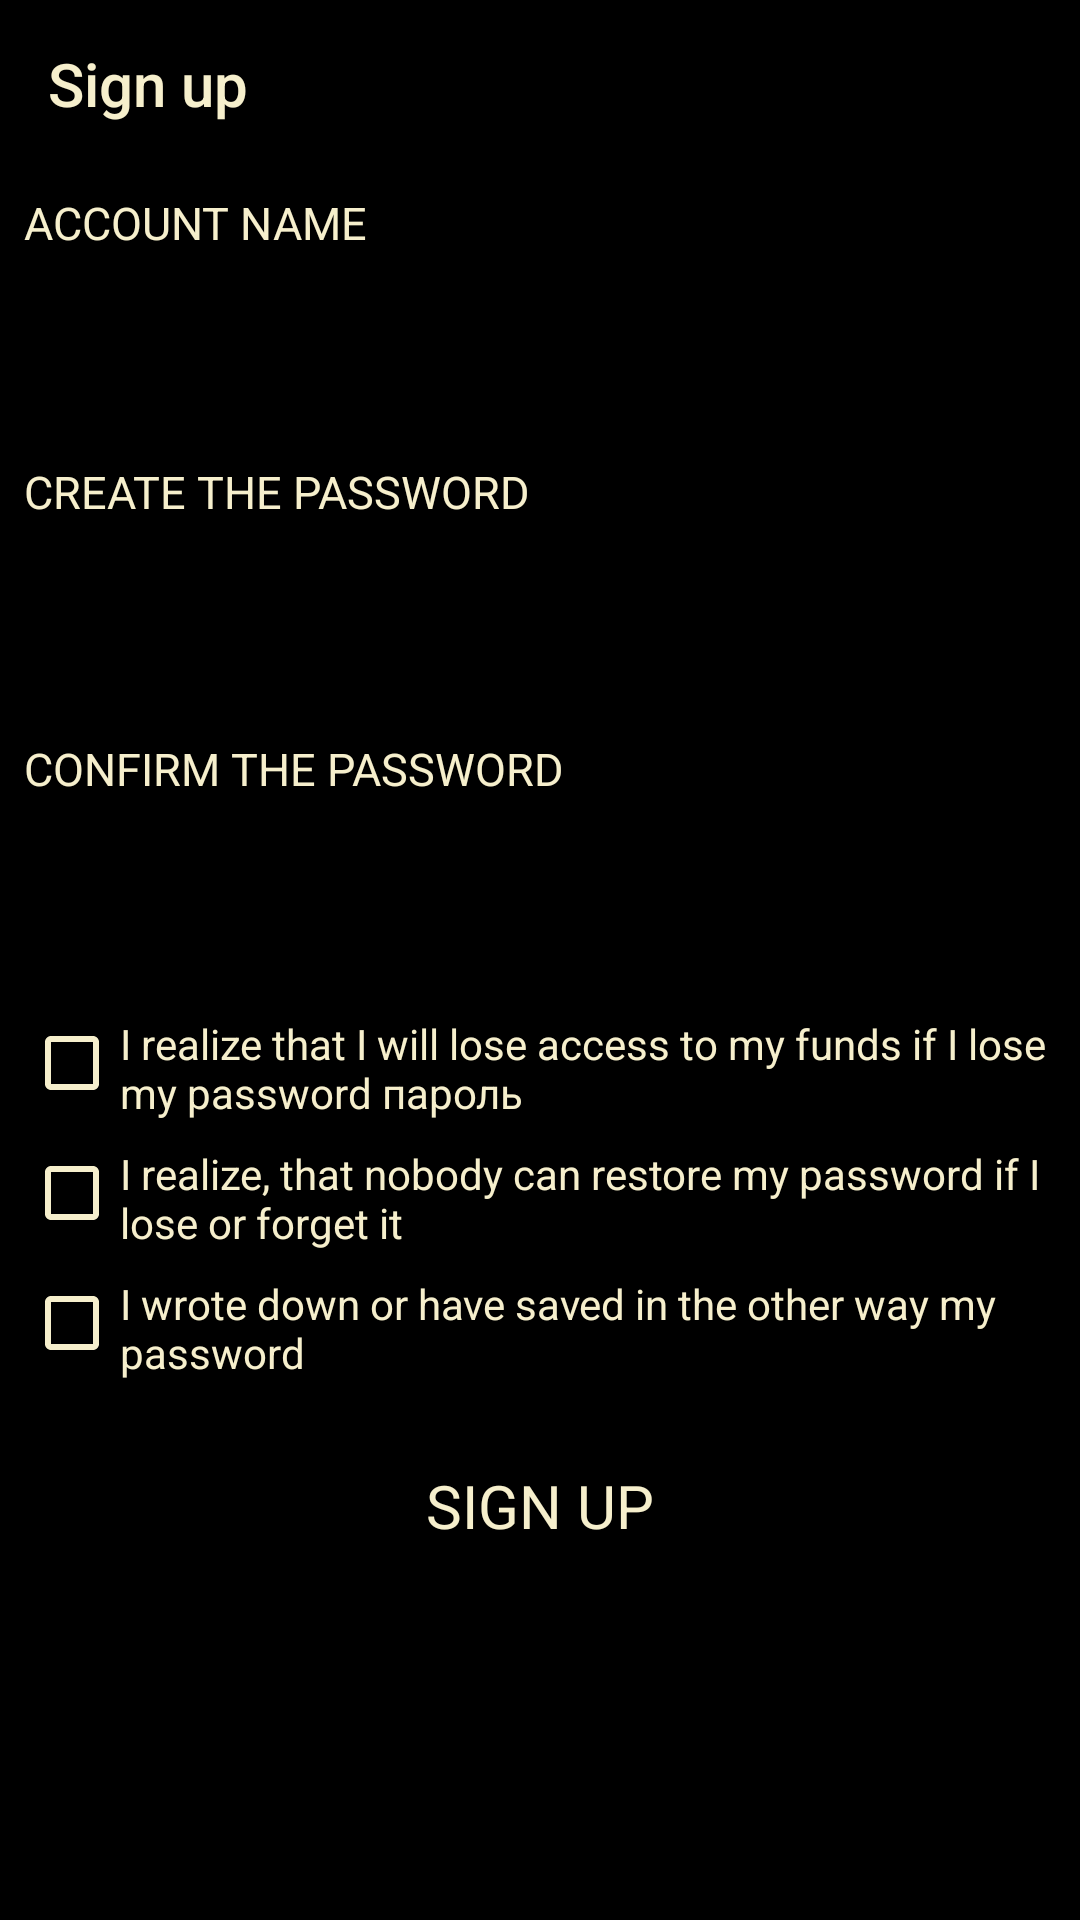

Android layout source for this screen:
<!-- AndroidManifest.xml: application theme AppTheme -->
<!-- res/layout/new_activity_create_account.xml -->
<?xml version="1.0" encoding="utf-8"?>
<androidx.coordinatorlayout.widget.CoordinatorLayout xmlns:android="http://schemas.android.com/apk/res/android"
    xmlns:app="http://schemas.android.com/apk/res-auto"
    xmlns:tools="http://schemas.android.com/tools"
    android:layout_width="match_parent"
    android:layout_height="match_parent"
    android:background="@android:color/black"
    tools:context="com.bitshares.bitshareswallet.ImportActivty">

    <com.google.android.material.appbar.AppBarLayout
        android:layout_width="match_parent"
        android:layout_height="wrap_content"
        android:background="@android:color/transparent"
        android:elevation="0dp"
        android:theme="@style/AppTheme.AppBarOverlay">

        <androidx.appcompat.widget.Toolbar
            android:id="@+id/toolbar"
            android:layout_width="match_parent"
            android:layout_height="?attr/actionBarSize"
            android:elevation="0dp"
            app:layout_collapseMode="pin"
            app:popupTheme="@style/AppTheme.PopupOverlay"
            app:title="@string/registration"
            app:titleTextColor="@color/beige_color" />

    </com.google.android.material.appbar.AppBarLayout>

    <FrameLayout
        android:id="@+id/fragment_container"
        android:layout_width="match_parent"
        android:layout_height="match_parent"
        android:padding="8dp"
        app:layout_behavior="@string/appbar_scrolling_view_behavior">

        <ScrollView
            android:layout_width="match_parent"
            android:layout_height="match_parent">

            <LinearLayout
                android:layout_width="match_parent"
                android:layout_height="match_parent"
                android:orientation="vertical">

                <LinearLayout
                    android:id="@+id/layoutAccountName"
                    android:layout_width="match_parent"
                    android:layout_height="wrap_content"
                    android:orientation="vertical">

                    <TextView
                        style="@style/EvrazTextHeaderViewStyle"
                        android:text="@string/account_name" />

                    <RelativeLayout
                        android:layout_width="match_parent"
                        android:layout_height="match_parent">

                        <EditText
                            android:id="@+id/editTextAccountName"
                            style="@style/EvrazEditTextStyle"
                            android:digits="0123456789abcdefghijklmnopqrstuvwxyz-"
                            android:gravity="center_vertical"
                            android:inputType="textNoSuggestions" />

                        <ImageView
                            android:id="@+id/imageViewAccountCheck"
                            android:layout_width="wrap_content"
                            android:layout_height="wrap_content"
                            android:layout_alignBottom="@+id/editTextAccountName"
                            android:layout_alignParentRight="true"
                            android:layout_marginBottom="12dp"
                            android:layout_marginRight="12dp"
                            android:src="@mipmap/check"
                            android:visibility="invisible" />

                    </RelativeLayout>


                    <TextView
                        android:id="@+id/textViewErrorAccount"
                        android:layout_width="match_parent"
                        android:layout_height="wrap_content"
                        android:layout_marginLeft="5dp"
                        android:layout_marginRight="4dp"
                        android:layout_marginTop="8dp"
                        android:textColor="@color/red"
                        android:textSize="14sp" />

                </LinearLayout>

                <TextView
                    style="@style/EvrazTextHeaderViewStyle"
                    android:text="@string/create_password" />

                <com.google.android.material.textfield.TextInputLayout
                    android:layout_width="match_parent"
                    android:layout_height="45dp"
                    app:passwordToggleEnabled="true">
                <EditText
                    android:id="@+id/editTextPassword"
                    style="@style/EvrazEditTextStyle"
                    android:inputType="textPassword" />
                </com.google.android.material.textfield.TextInputLayout>

                <TextView
                    android:id="@+id/textViewErrorPasswrod"
                    android:layout_width="match_parent"
                    android:layout_height="wrap_content"
                    android:layout_marginLeft="5dp"
                    android:layout_marginRight="4dp"
                    android:layout_marginTop="8dp"
                    android:textColor="@color/red"
                    android:textSize="14sp" />

                <TextView
                    style="@style/EvrazTextHeaderViewStyle"
                    android:text="@string/confirm_password" />

                <LinearLayout
                    android:orientation="horizontal"
                    android:gravity="center_vertical"
                    android:layout_width="match_parent"
                    android:layout_height="wrap_content">

                    <com.google.android.material.textfield.TextInputLayout
                        android:id="@+id/editTextPasswordConfirmLayout"
                        android:layout_width="0dp"
                        android:layout_height="45dp"
                        android:layout_weight="1"
                        app:passwordToggleEnabled="true">

                        <EditText
                            android:id="@+id/editTextPasswordConfirm"
                            style="@style/EvrazEditTextStyle"
                            android:inputType="textPassword" />
                    </com.google.android.material.textfield.TextInputLayout>

                    <ImageView
                        android:id="@+id/imageViewPasswordConfirmCheck"
                        android:layout_width="16dp"
                        android:layout_height="16dp"
                        android:layout_marginTop="5dp"
                        android:layout_gravity="center_vertical"
                        android:src="@mipmap/check"
                        android:layout_marginStart="5dp"
                        android:visibility="gone" />

                </LinearLayout>

                <TextView
                    android:id="@+id/textViewErrorInfo"
                    android:layout_width="match_parent"
                    android:layout_height="wrap_content"
                    android:layout_marginLeft="5dp"
                    android:layout_marginRight="4dp"
                    android:layout_marginTop="8dp"
                    android:textColor="@color/red"
                    android:textSize="14sp" />

                <androidx.appcompat.widget.AppCompatCheckBox
                    android:id="@+id/checkBoxConfirm"
                    android:layout_width="match_parent"
                    android:layout_height="wrap_content"
                    android:layout_marginBottom="8dp"
                    android:gravity="top"
                    android:text="@string/reg_checkbox_1"
                    android:textColor="@color/beige_color"
                    app:buttonTint="@color/beige_color" />

                <androidx.appcompat.widget.AppCompatCheckBox
                    android:id="@+id/checkBoxConfirm2"
                    android:layout_width="match_parent"
                    android:layout_height="wrap_content"
                    android:layout_marginBottom="8dp"
                    android:gravity="top"
                    android:text="@string/reg_checkbox_2"
                    android:textColor="@color/beige_color"
                    app:buttonTint="@color/beige_color" />

                <androidx.appcompat.widget.AppCompatCheckBox
                    android:id="@+id/checkBoxConfirm3"
                    android:layout_width="match_parent"
                    android:layout_height="wrap_content"
                    android:layout_marginBottom="8dp"
                    android:gravity="top"
                    android:text="@string/reg_checkbox_3"
                    android:textColor="@color/beige_color"
                    app:buttonTint="@color/beige_color" />

                <TextView
                    android:id="@+id/buttonCreate"
                    style="@style/EvrazTextViewButton"
                    android:layout_width="wrap_content"
                    android:layout_gravity="center"
                    android:layout_marginTop="12dp"
                    android:paddingLeft="12dp"
                    android:paddingRight="12dp"
                    android:text="@string/create_account_activity_button" />


            </LinearLayout>
        </ScrollView>
    </FrameLayout>


</androidx.coordinatorlayout.widget.CoordinatorLayout>
<!-- resources referenced by this layout -->
<resources>
  <color name="beige_color">#f6efcc</color>
  <color name="red">#fe0000</color>
  <string name="account_name">Account name</string>
  <string name="confirm_password">Confirm the password</string>
  <string name="create_account_activity_button">SIGN UP</string>
  <string name="create_password">Create the password</string>
  <string name="reg_checkbox_1">I realize that I will lose access to my funds if I lose my password пароль </string>
  <string name="reg_checkbox_2">I realize, that nobody can restore my password if I lose or forget it</string>
  <string name="reg_checkbox_3">I wrote down or have saved in the other way my password</string>
  <string name="registration">Sign up</string>
  <style name="AppTheme.AppBarOverlay" parent="ThemeOverlay.AppCompat.Dark.ActionBar">
          <item name="elevation">0dp</item>
      </style>
  <style name="AppTheme.PopupOverlay" parent="ThemeOverlay.AppCompat.Light">
  
      </style>
  <style name="EvrazEditTextStyle">
          <item name="android:layout_width">match_parent</item>
          <item name="android:layout_height">wrap_content</item>
          <item name="android:background">@drawable/edit_text_default_background</item>
          <item name="android:layout_marginTop">8dp</item>
          <item name="android:paddingTop">5dp</item>
          <item name="android:paddingBottom">5dp</item>
          <item name="android:paddingLeft">10dp</item>
          <item name="android:paddingRight">10dp</item>
          <item name="android:textColor">@color/beige_color</item>
          <item name="android:gravity">center_vertical</item>
          <item name="android:singleLine">true</item>
      </style>
  <style name="EvrazTextHeaderViewStyle">
          <item name="android:layout_width">match_parent</item>
          <item name="android:layout_height">wrap_content</item>
  
          <item name="android:textAllCaps">true</item>
          <item name="android:textColor">@color/beige_color</item>
          <item name="android:textSize">15sp</item>
  
      </style>
  <style name="EvrazTextViewButton">
          <item name="android:layout_width">match_parent</item>
          <item name="android:layout_height">wrap_content</item>
          <item name="android:background">@drawable/btn_default_background_selector</item>
          <item name="android:gravity">center</item>
          <item name="android:padding">8dp</item>
          <item name="android:textColor">@color/beige_color</item>
          <item name="android:textSize">20sp</item>
      </style>
  <color name="background_color">#212121</color>
  <color name="colorPrimary">#BDBDBD</color>
  <color name="colorPrimaryDark">#424242</color>
  <color name="colorAccent">#FFAB40</color>
  <style name="myPreferenceTheme" parent="@style/PreferenceThemeOverlay.v14.Material">
  
      </style>
  <style name="CustomDialogTheme" parent="Theme.AppCompat.Light.Dialog.Alert">
          
          <item name="colorAccent">@color/colorAccent</item>
          
          <item name="textColorAlertDialogListItem">@color/table_gray_color
          </item>
          <item name="android:textColorPrimary">@color/table_gray_color
          </item>
          <item name="android:textColorSecondary">@color/table_gray_color
          </item>
          
          <item name="android:windowBackground">@color/gray_color</item>
  
      </style>
  <color name="table_gray_color">#ededed</color>
  <color name="gray_color">#424242</color>
</resources>
